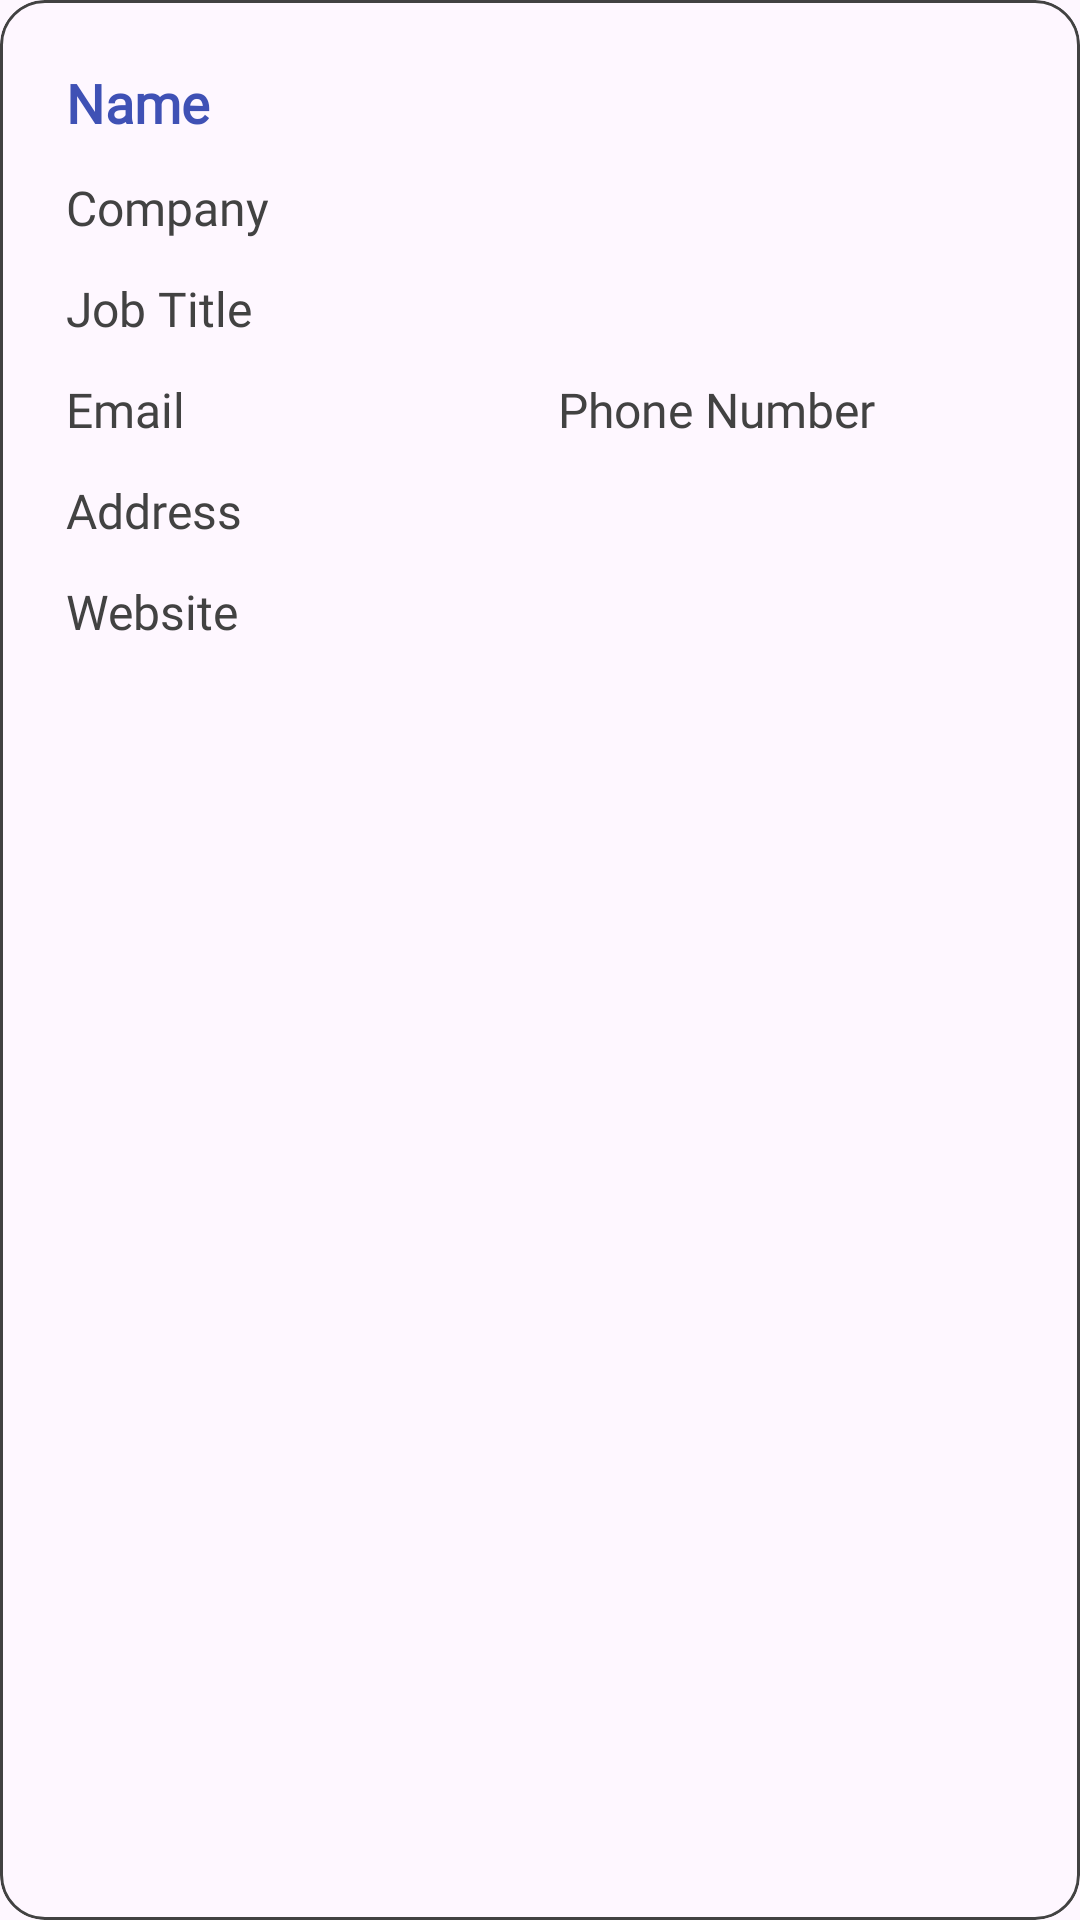

Reconstruct the res/layout file that produces this screen, plus the resources it refers to.
<!-- AndroidManifest.xml: application theme Theme.Material3.Light.NoActionBar -->
<!-- res/layout/fragment_view_cards.xml -->
<com.google.android.material.card.MaterialCardView xmlns:android="http://schemas.android.com/apk/res/android"
    xmlns:app="http://schemas.android.com/apk/res-auto"
    android:layout_width="match_parent"
    android:layout_height="wrap_content"
    android:layout_margin="8dp"
    android:elevation="8dp"
    app:cardCornerRadius="15dp"
    app:strokeColor="@color/cardview_dark_background">

    <LinearLayout
        android:layout_width="match_parent"
        android:layout_height="wrap_content"
        android:orientation="vertical"
        android:padding="16dp">

        <TextView
            android:id="@+id/text_name"
            android:layout_width="match_parent"
            android:layout_height="wrap_content"
            android:layout_margin="6dp"
            android:fontFamily="@font/montserrat"
            android:text="@string/name"
            android:textColor="@color/colorPrimary"
            android:textSize="18sp"
            android:textStyle="bold" />


        <TextView
            android:id="@+id/text_company"
            android:layout_width="wrap_content"
            android:layout_height="wrap_content"
            android:layout_margin="6dp"
            android:fontFamily="@font/montserrat"
            android:text="@string/company"
            android:textColor="@color/cardview_dark_background"
            android:textSize="16sp" />

        <TextView
            android:id="@+id/text_job_title"
            android:layout_width="wrap_content"
            android:layout_height="wrap_content"
            android:layout_margin="6dp"
            android:fontFamily="@font/montserrat"
            android:text="@string/job_title"
            android:textColor="@color/cardview_dark_background"
            android:textSize="16sp" />


        <LinearLayout
            android:layout_width="match_parent"
            android:layout_height="wrap_content"
            android:orientation="horizontal">

            <TextView
                android:id="@+id/text_email"
                android:layout_width="0dp"
                android:layout_height="wrap_content"
                android:layout_margin="6dp"
                android:layout_weight="1"
                android:fontFamily="@font/montserrat"
                android:text="@string/email"
                android:textColor="@color/cardview_dark_background"
                android:textSize="16sp" />

            <TextView
                android:id="@+id/text_phone_number"
                android:layout_width="0dp"
                android:layout_height="wrap_content"
                android:layout_margin="6dp"
                android:layout_weight="1"
                android:fontFamily="@font/montserrat"
                android:text="@string/phone_number"
                android:textColor="@color/cardview_dark_background"
                android:textSize="16sp" />

        </LinearLayout>


        <TextView
            android:id="@+id/text_address"
            android:layout_width="match_parent"
            android:layout_height="wrap_content"
            android:layout_margin="6dp"
            android:fontFamily="@font/montserrat"
            android:text="@string/address"
            android:textColor="@color/cardview_dark_background"
            android:textSize="16sp" />

        <TextView
            android:id="@+id/text_website"
            android:layout_width="match_parent"
            android:layout_height="wrap_content"
            android:layout_margin="6dp"
            android:fontFamily="@font/montserrat"
            android:text="@string/website"
            android:textColor="@color/cardview_dark_background"
            android:textSize="16sp" />

    </LinearLayout>

</com.google.android.material.card.MaterialCardView>
<!-- resources referenced by this layout -->
<resources>
  <color name="colorPrimary">#3F51B5</color>
  <string name="address">Address</string>
  <string name="company">Company</string>
  <string name="email">Email</string>
  <string name="job_title">Job Title</string>
  <string name="name">Name</string>
  <string name="phone_number">Phone Number</string>
  <string name="website">Website</string>
</resources>
